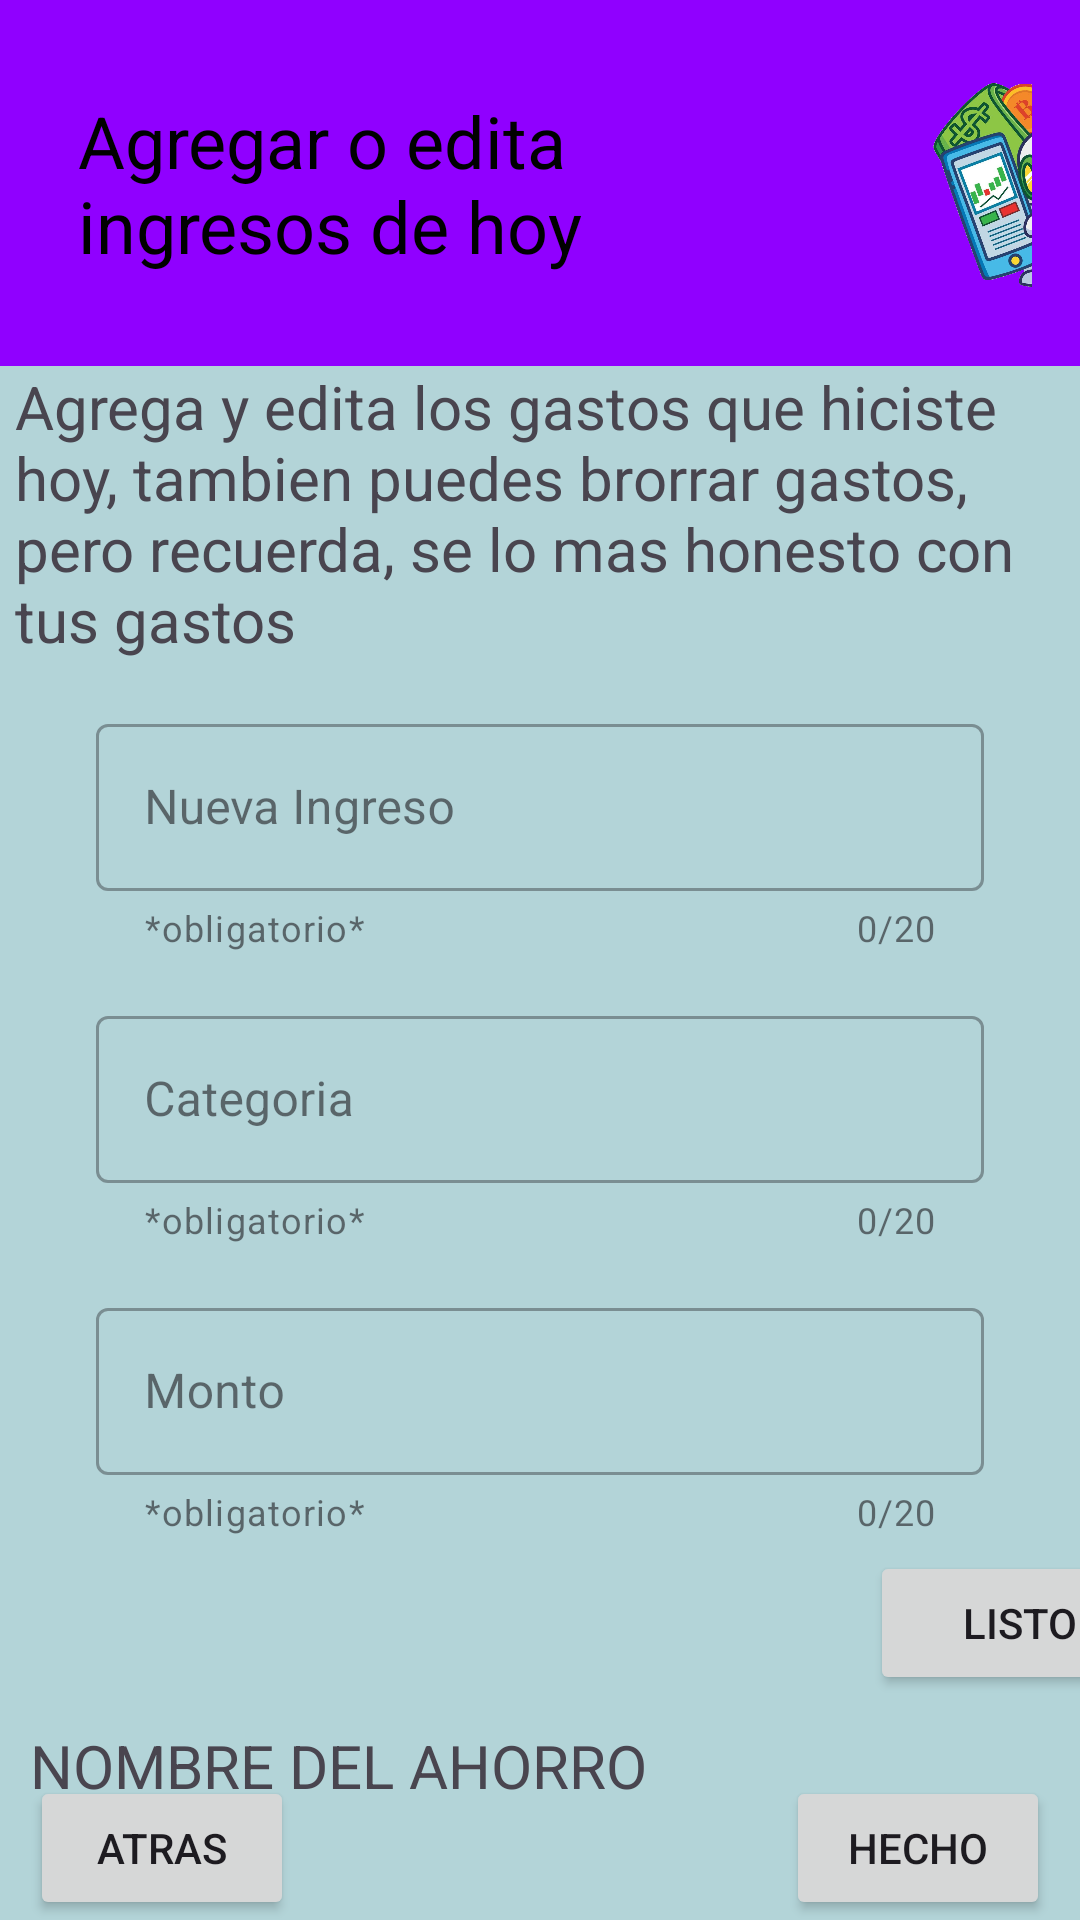

Reconstruct the res/layout file that produces this screen, plus the resources it refers to.
<!-- AndroidManifest.xml: application theme Theme.Bugsbytes30 -->
<!-- res/layout/activity_ingresos.xml -->
<?xml version="1.0" encoding="utf-8"?>
<androidx.constraintlayout.widget.ConstraintLayout xmlns:android="http://schemas.android.com/apk/res/android"
    xmlns:app="http://schemas.android.com/apk/res-auto"
    xmlns:tools="http://schemas.android.com/tools"
    android:id="@+id/main"
    android:layout_width="match_parent"
    android:layout_height="match_parent"
    android:orientation="vertical"
    android:background="#B3D4D8"
    tools:context=".Ingresos">

    <LinearLayout
    android:id="@+id/fondo_agregarOEditar"
    android:layout_width="match_parent"
    android:layout_height="122dp"
    android:background="#9000FF"
    android:gravity="center_vertical"
    android:orientation="horizontal"
    android:padding="16dp"
    app:layout_constraintEnd_toEndOf="parent"
    app:layout_constraintTop_toTopOf="parent">
    <TextView
        android:id="@+id/textview"
        android:layout_width="243dp"
        android:layout_height="wrap_content"
        android:elevation="4dp"
        android:paddingEnd="4dp"
        android:layout_marginStart="10dp"
        android:text="Agregar o edita ingresos de hoy"
        android:textColor="@android:color/black"
        android:textSize="24sp" />
    <ImageView
        android:id="@+id/view_icon"
        android:layout_width="90dp"
        android:layout_height="90dp"
        android:layout_marginStart="24dp"
        android:elevation="8dp"
        android:src="@drawable/finanza" />
    </LinearLayout>

    <LinearLayout
        android:id="@+id/textoAgregar"
        android:layout_width="match_parent"
        android:layout_height="wrap_content"
        app:layout_constraintTop_toBottomOf="@+id/fondo_agregarOEditar"
        app:layout_constraintStart_toStartOf="@+id/fondo_agregarOEditar"
        android:orientation="horizontal">

        <TextView
            android:layout_width="match_parent"
            android:layout_height="wrap_content"
            android:textSize="20sp"
            android:gravity="center|left"
            android:text="Agrega y edita los gastos que hiciste hoy, tambien puedes brorrar gastos, pero recuerda, se lo mas honesto con tus gastos"
            android:layout_marginStart="5dp"
            android:layout_marginEnd="5dp">
        </TextView>
    </LinearLayout>
    <LinearLayout
        android:id="@+id/nuevoIngreso"
        android:layout_width="match_parent"
        android:layout_height="wrap_content"
        app:layout_constraintTop_toBottomOf="@+id/textoAgregar"
        android:orientation="vertical"
        app:layout_constraintStart_toStartOf="@+id/textoAgregar">

        <com.google.android.material.textfield.TextInputLayout
            style="@style/Widget.MaterialComponents.TextInputLayout.OutlinedBox"
            android:id="@+id/textInputLayout2"
            android:layout_width="match_parent"
            android:layout_height="wrap_content"
            android:layout_marginStart="32dp"
            android:layout_marginTop="16dp"
            android:layout_marginEnd="32dp"
            android:hint="Nueva Ingreso"
            app:helperText="*obligatorio*"
            app:counterEnabled="true"
            app:counterMaxLength="20"
            app:endIconMode="clear_text"
            app:layout_constraintEnd_toEndOf="parent">

            <com.google.android.material.textfield.TextInputEditText
                android:id="@+id/textInputEditText2"
                android:layout_width="match_parent"
                android:layout_height="wrap_content"
                android:textColor="@android:color/black" />
        </com.google.android.material.textfield.TextInputLayout>
        <com.google.android.material.textfield.TextInputLayout
            style="@style/Widget.MaterialComponents.TextInputLayout.OutlinedBox"
            android:id="@+id/textInputLayout3"
            android:layout_width="match_parent"
            android:layout_height="wrap_content"
            android:layout_marginStart="32dp"
            android:layout_marginTop="16dp"
            android:layout_marginEnd="32dp"
            android:hint="Categoria"
            app:helperText="*obligatorio*"
            app:counterEnabled="true"
            app:counterMaxLength="20"
            app:endIconMode="clear_text"
            app:layout_constraintEnd_toEndOf="parent">

            <com.google.android.material.textfield.TextInputEditText
                android:id="@+id/textInputEditText3"
                android:layout_width="match_parent"
                android:layout_height="wrap_content"
                android:textColor="@android:color/black" />
        </com.google.android.material.textfield.TextInputLayout>


        <com.google.android.material.textfield.TextInputLayout
            style="@style/Widget.MaterialComponents.TextInputLayout.OutlinedBox"
            android:id="@+id/textInputLayout"
            android:layout_width="match_parent"
            android:layout_height="wrap_content"
            android:layout_marginStart="32dp"
            android:layout_marginTop="16dp"
            android:layout_marginEnd="32dp"
            android:hint="Monto"
            app:helperText="*obligatorio*"
            app:counterEnabled="true"
            app:counterMaxLength="20"
            app:endIconMode="clear_text"
            app:layout_constraintEnd_toEndOf="parent">

            <com.google.android.material.textfield.TextInputEditText
                android:id="@+id/textInputEditText"
                android:layout_width="match_parent"
                android:layout_height="wrap_content"
                android:textColor="@android:color/black" />
        </com.google.android.material.textfield.TextInputLayout>

        <Button
            android:id="@+id/boton_listoIngresos"
            android:layout_width="100dp"
            android:layout_height="wrap_content"
            android:layout_marginStart="290dp"
            android:layout_marginTop="5dp"
            android:layout_marginEnd="15dp"
            android:text="Listo">
        </Button>
    </LinearLayout>


    <LinearLayout
        android:id="@+id/texto_NombreDelAhorro"
        android:layout_width="match_parent"
        android:layout_height="wrap_content"
        app:layout_constraintTop_toBottomOf="@+id/nuevoIngreso"
        android:orientation="vertical">
    <TextView
        android:layout_width="match_parent"
        android:layout_height="wrap_content"
        android:text="NOMBRE DEL AHORRO"
        android:textSize="20sp"
        android:layout_marginTop="10dp"
        android:layout_marginStart="10dp">
    </TextView>

    </LinearLayout>

    <androidx.recyclerview.widget.RecyclerView
        android:id="@+id/recycler_ingresos"
        android:layout_width="0dp"
        android:layout_height="90dp"
        app:layout_constraintTop_toBottomOf="@+id/texto_NombreDelAhorro"
        app:layout_constraintStart_toStartOf="@id/texto_NombreDelAhorro"
        app:layout_constraintEnd_toEndOf="parent"
        />
    <Button
        android:id="@+id/boton_atras"
        android:layout_width="wrap_content"
        android:layout_height="wrap_content"
        app:layout_constraintBottom_toBottomOf="parent"
        app:layout_constraintStart_toStartOf="parent"
        android:layout_marginStart="10dp"
        android:text="ATRAS"/>
    <Button
        android:id="@+id/boton_hecho"
        android:layout_width="wrap_content"
        android:layout_height="wrap_content"
        app:layout_constraintBottom_toBottomOf="parent"
        app:layout_constraintEnd_toEndOf="parent"
        android:layout_marginEnd="10dp"
        android:text="Hecho"/>

</androidx.constraintlayout.widget.ConstraintLayout>
<!-- resources referenced by this layout -->
<resources>
  <!-- drawable finanza: png bitmap (drawable, 152046 bytes) -->
  <style name="Theme.Bugsbytes30" parent="Base.Theme.Bugsbytes30" />
  <style name="Base.Theme.Bugsbytes30" parent="Theme.Material3.DayNight.NoActionBar">
          
          
      </style>
</resources>
